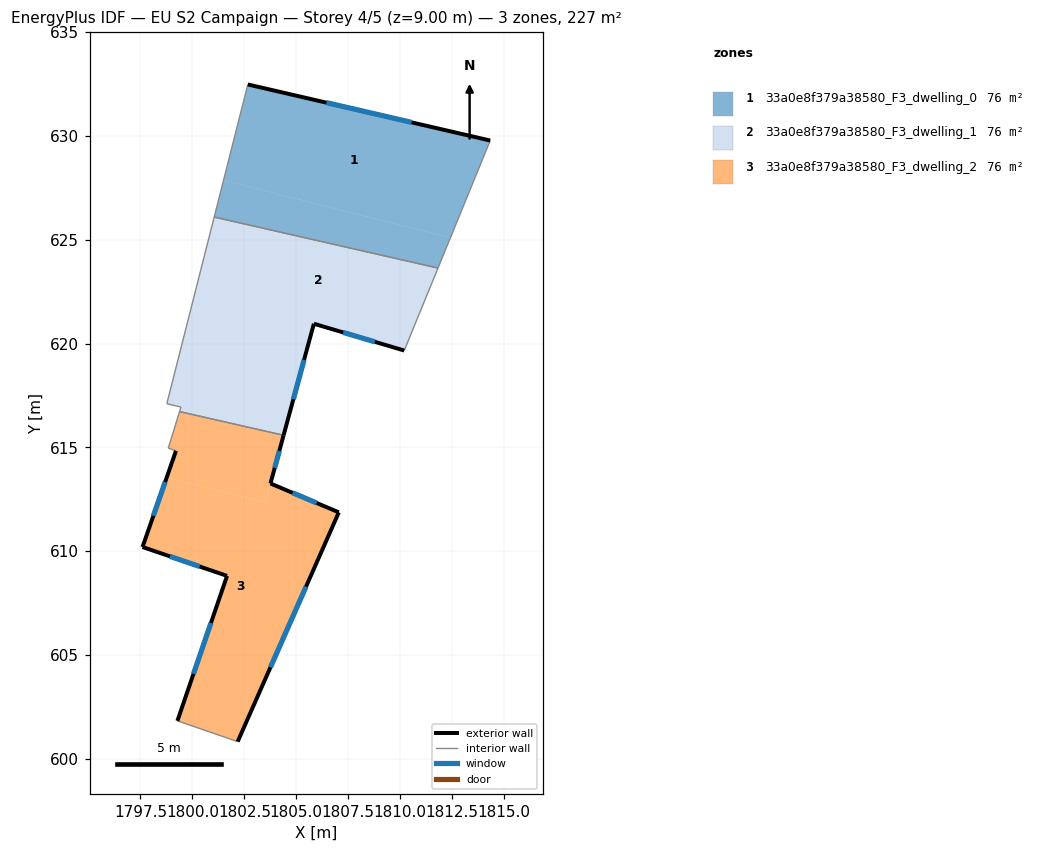
=== STOREY PLAN SPEC (per zone: floor XY polygon, exterior-wall plan segments, windows/doors) ===
zone 1: 33a0e8f379a38580_F3_dwelling_0  (75.6 m²)
  floor: (1814.34, 629.77) (1812.42, 625.09) (1801.50, 627.86) (1802.67, 632.47)
  floor: (1812.42, 625.09) (1811.82, 623.63) (1801.05, 626.09) (1801.50, 627.86)
  exterior wall: (1814.34, 629.77) – (1802.67, 632.47)  [12.0 m]
    window: (1810.55, 630.65) – (1806.45, 631.60)  [4.4 m²]
  interior walls: 3
zone 2: 33a0e8f379a38580_F3_dwelling_1  (75.6 m²)
  floor: (1811.82, 623.63) (1810.20, 619.66) (1805.85, 620.95) (1805.96, 621.36) (1800.22, 622.82) (1801.05, 626.09)
  floor: (1805.96, 621.36) (1804.39, 615.58) (1799.38, 616.72) (1799.45, 616.94) (1798.77, 617.10) (1800.22, 622.82)
  exterior wall: (1805.85, 620.95) – (1810.20, 619.66)  [4.5 m]
    window: (1807.26, 620.53) – (1808.79, 620.08)  [1.7 m²]
  exterior wall: (1804.39, 615.58) – (1805.85, 620.95)  [5.6 m]
    window: (1804.86, 617.32) – (1805.38, 619.21)  [2.1 m²]
  interior walls: 6
zone 3: 33a0e8f379a38580_F3_dwelling_2  (75.6 m²)
  floor: (1804.39, 615.58) (1803.51, 612.35) (1798.76, 613.56) (1799.21, 614.83) (1798.84, 614.96) (1799.38, 616.72)
  floor: (1807.05, 611.87) (1802.18, 600.83) (1799.28, 601.83) (1801.67, 608.81) (1797.60, 610.20) (1798.76, 613.56) (1803.51, 612.35) (1803.76, 613.26)
  exterior wall: (1801.67, 608.81) – (1799.28, 601.83)  [7.4 m]
    window: (1800.89, 606.55) – (1800.05, 604.10)  [2.7 m²]
  exterior wall: (1797.60, 610.20) – (1801.67, 608.81)  [4.3 m]
    window: (1798.92, 609.75) – (1800.35, 609.26)  [1.6 m²]
  exterior wall: (1799.21, 614.83) – (1797.60, 610.20)  [4.9 m]
    window: (1798.69, 613.33) – (1798.12, 611.70)  [1.8 m²]
  exterior wall: (1803.76, 613.26) – (1804.39, 615.58)  [2.4 m]
    window: (1803.96, 614.01) – (1804.18, 614.83)  [0.9 m²]
  exterior wall: (1807.05, 611.87) – (1803.76, 613.26)  [3.6 m]
    window: (1805.98, 612.32) – (1804.82, 612.81)  [1.3 m²]
  exterior wall: (1802.18, 600.83) – (1807.05, 611.87)  [12.1 m]
    window: (1803.76, 604.41) – (1805.47, 608.29)  [4.5 m²]
  interior walls: 4

=== DERIVED (storey summary) ===
Building: EU S2 Campaign
Storey: 4 of 5  (floor level z = 9.00 m)
Storey gross floor area: 226.8 m²
Zones on this storey: 3
  - 33a0e8f379a38580_F3_dwelling_0: floor 75.6 m²; exterior wall 12.0 m (35.9 m²); 1 window(s) 4.4 m²; WWR 12.4%
  - 33a0e8f379a38580_F3_dwelling_1: floor 75.6 m²; exterior wall 10.1 m (30.3 m²); 2 window(s) 3.7 m²; WWR 12.4%
  - 33a0e8f379a38580_F3_dwelling_2: floor 75.6 m²; exterior wall 34.6 m (103.9 m²); 6 window(s) 12.8 m²; WWR 12.4%
Zone adjacency (shared interzone walls):
  - 33a0e8f379a38580_F3_dwelling_0 ↔ 33a0e8f379a38580_F3_dwelling_1
  - 33a0e8f379a38580_F3_dwelling_1 ↔ 33a0e8f379a38580_F3_dwelling_2